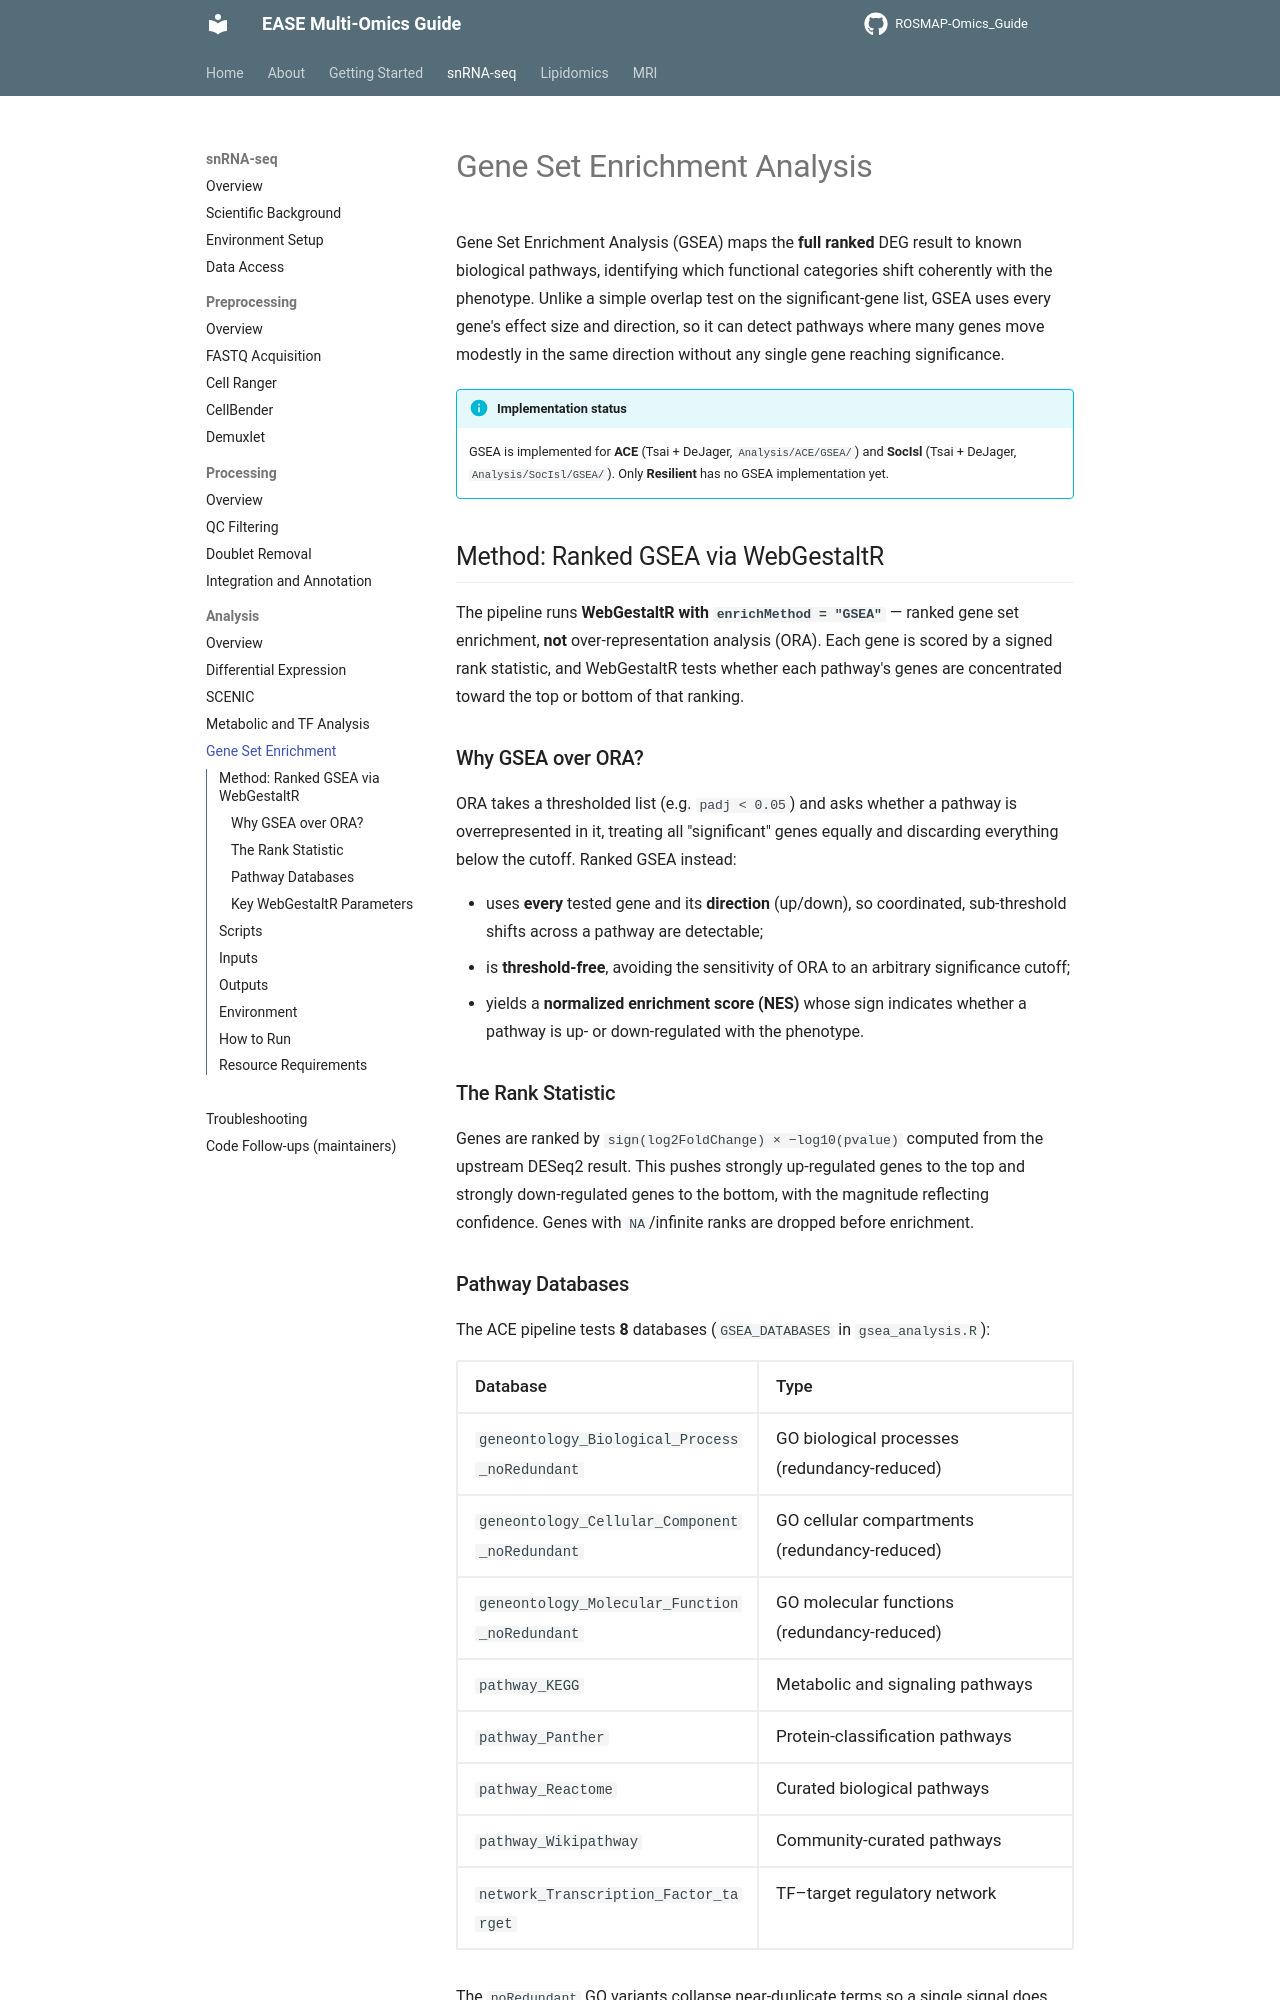

repository: Environmental-And-Social-Epigenetics/ROSMAP-Omics_Guide · page: snrnaseq/analysis/gsea/index.html · generator: mkdocs

# Gene Set Enrichment Analysis

Gene Set Enrichment Analysis (GSEA) maps the **full ranked** DEG result to known biological pathways,
identifying which functional categories shift coherently with the phenotype. Unlike a simple
overlap test on the significant-gene list, GSEA uses every gene's effect size and direction, so it can
detect pathways where many genes move modestly in the same direction without any single gene reaching
significance.

!!! info "Implementation status"
    GSEA is implemented for **ACE** (Tsai + DeJager, `Analysis/ACE/GSEA/`) and **SocIsl** (Tsai + DeJager,
    `Analysis/SocIsl/GSEA/`). Only **Resilient** has no GSEA implementation yet.

## Method: Ranked GSEA via WebGestaltR

The pipeline runs **WebGestaltR with `enrichMethod = "GSEA"`** — ranked gene set enrichment, **not**
over-representation analysis (ORA). Each gene is scored by a signed rank statistic, and WebGestaltR tests
whether each pathway's genes are concentrated toward the top or bottom of that ranking.

### Why GSEA over ORA?

ORA takes a thresholded list (e.g. `padj < 0.05`) and asks whether a pathway is overrepresented in it,
treating all "significant" genes equally and discarding everything below the cutoff. Ranked GSEA instead:

- uses **every** tested gene and its **direction** (up/down), so coordinated, sub-threshold shifts across a
  pathway are detectable;
- is **threshold-free**, avoiding the sensitivity of ORA to an arbitrary significance cutoff;
- yields a **normalized enrichment score (NES)** whose sign indicates whether a pathway is up- or
  down-regulated with the phenotype.

### The Rank Statistic

Genes are ranked by `sign(log2FoldChange) × −log10(pvalue)` computed from the upstream DESeq2 result.
This pushes strongly up-regulated genes to the top and strongly down-regulated genes to the bottom, with
the magnitude reflecting confidence. Genes with `NA`/infinite ranks are dropped before enrichment.
